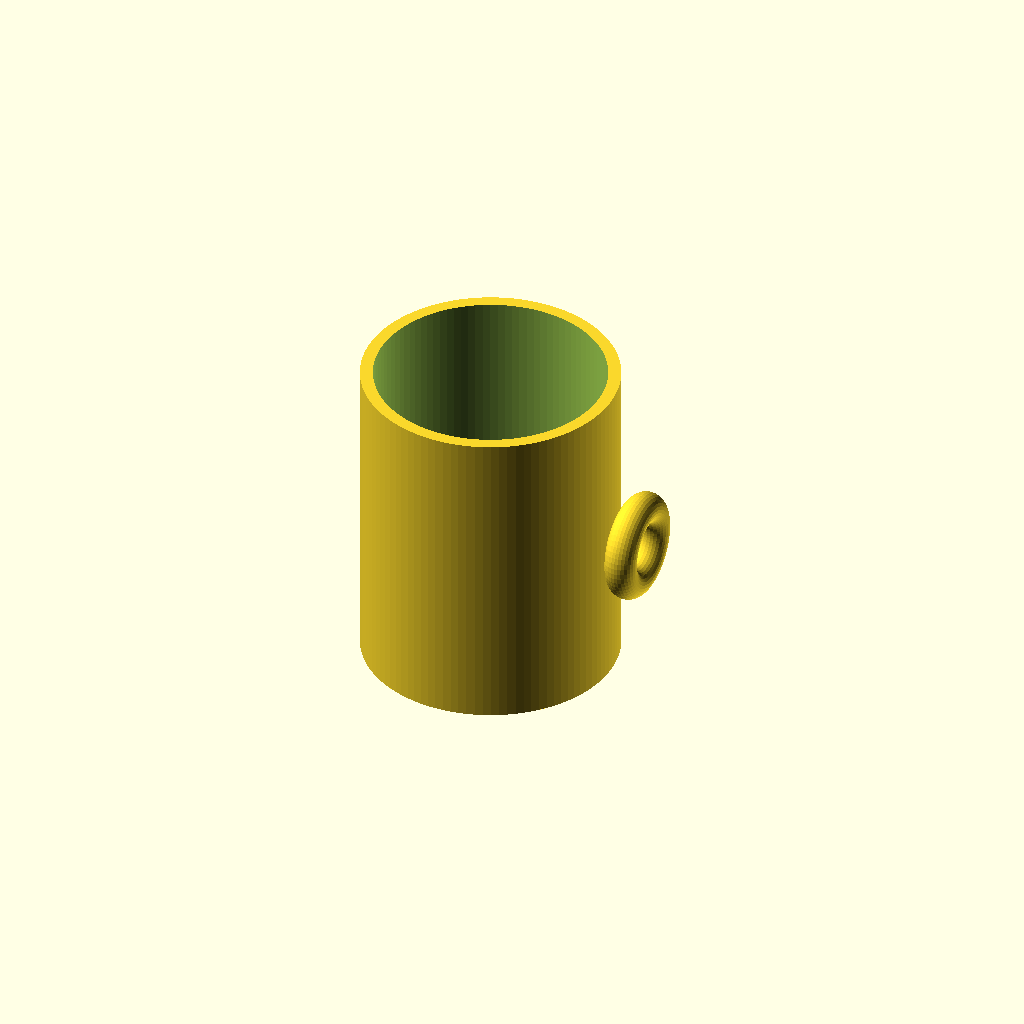
Cell 1: the model at its default parameters.
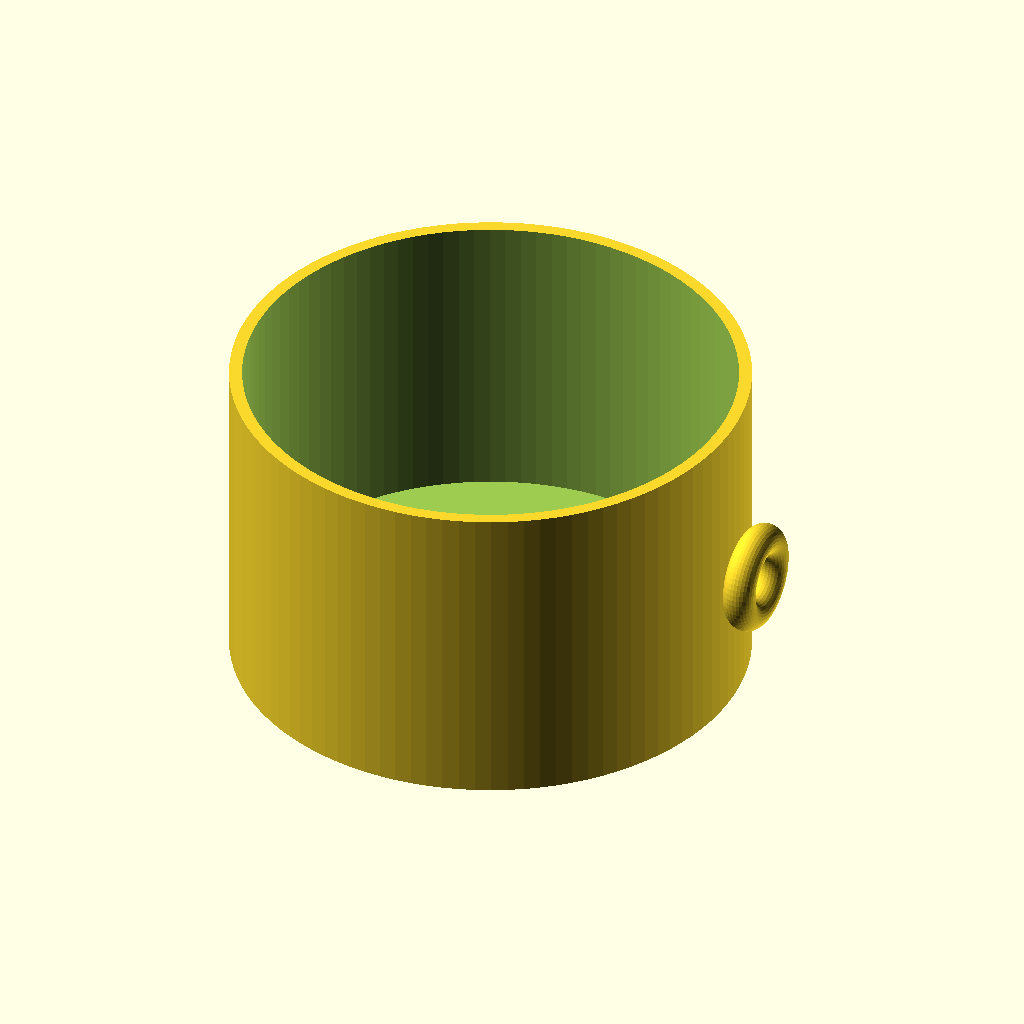
Cell 2: outer_diameter = 160 (everything else at default).
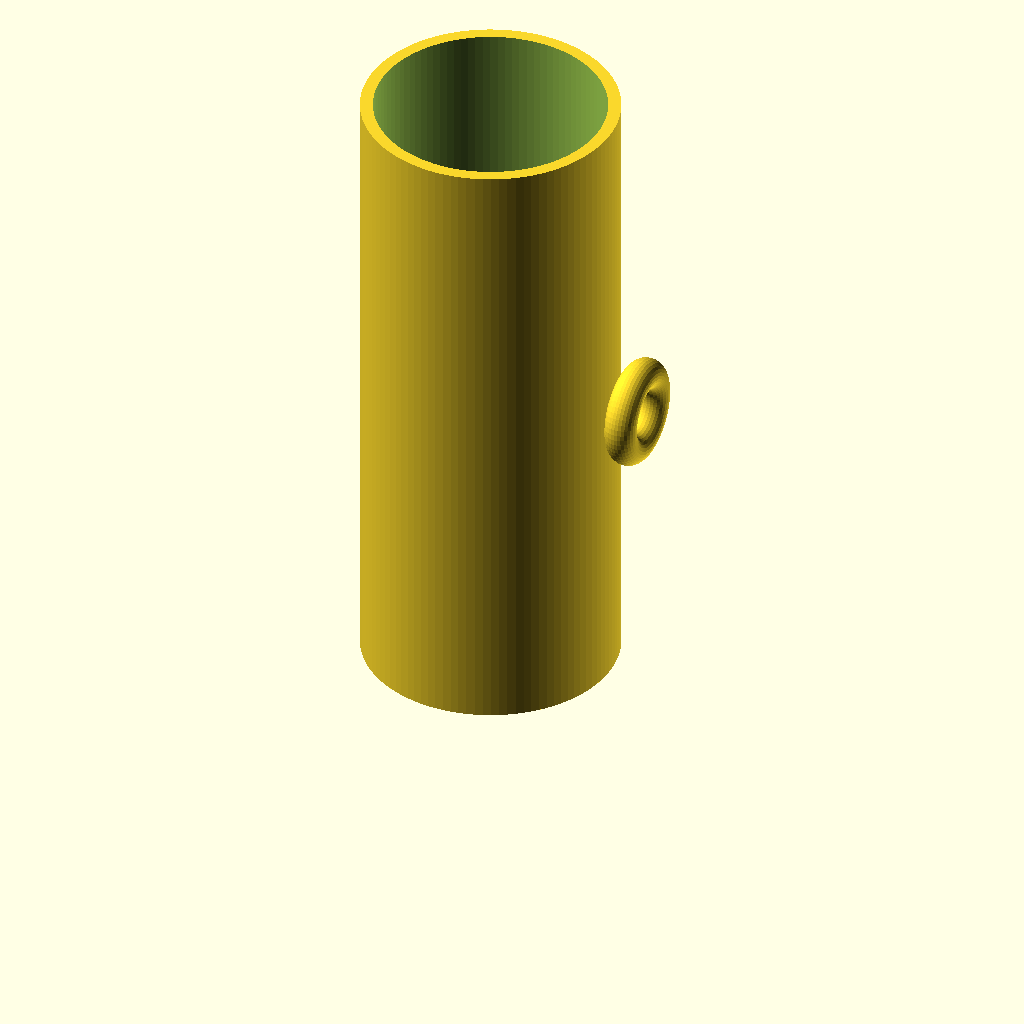
Cell 3 — height set to 200, the other parameters unchanged.
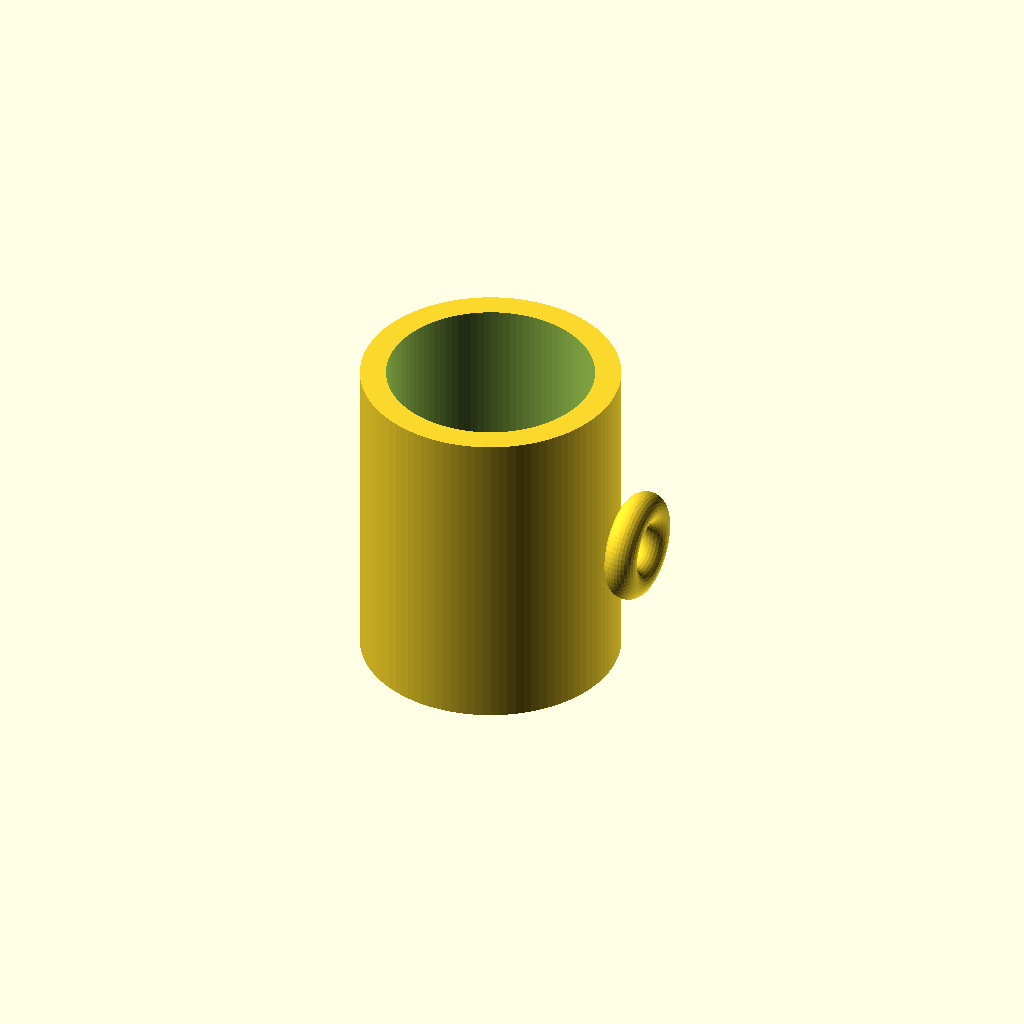
Cell 4 — wall_thickness set to 8, the other parameters unchanged.
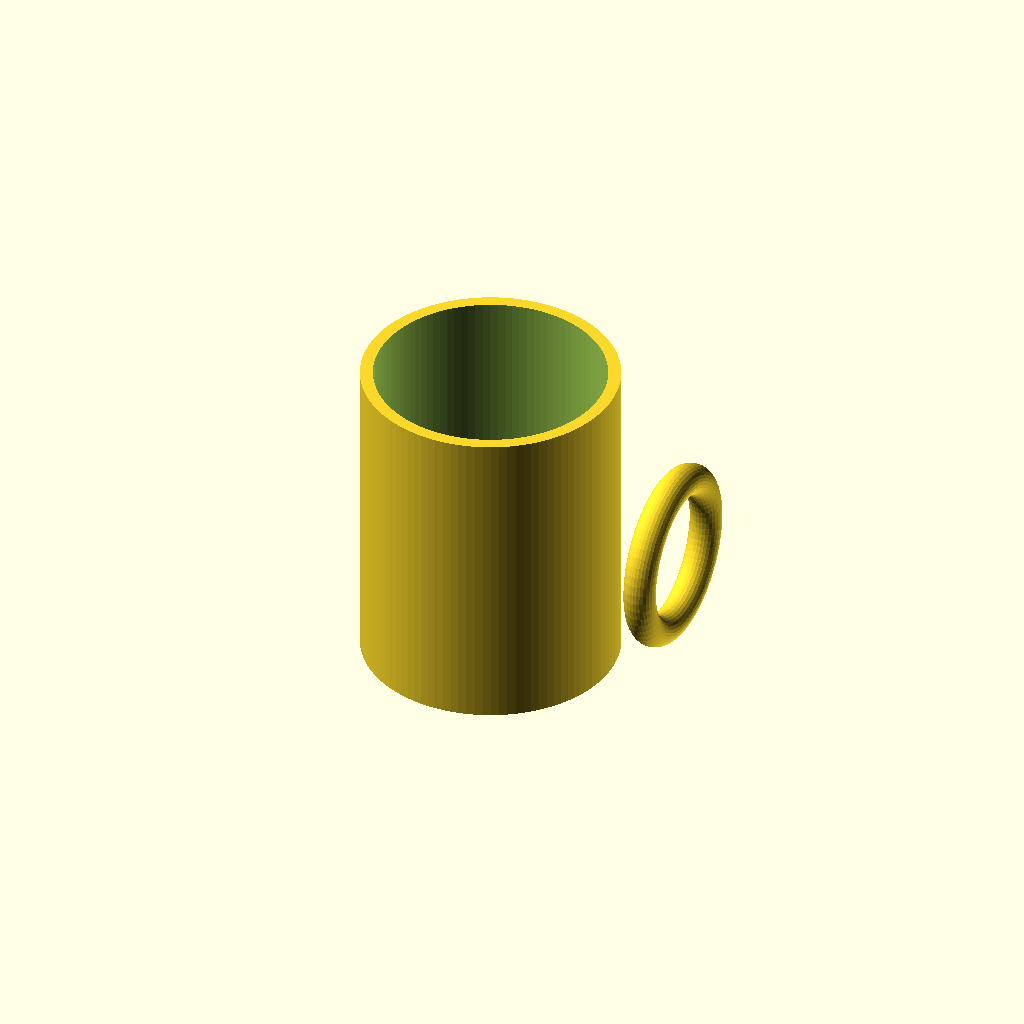
Cell 5: handle_ring_radius = 24 (everything else at default).
One fixed orthographic camera (rotation 55°, 0°, 25°; colour scheme Cornfield) for every cell.
Source of the model, results/tier-1-mug/bare_claude-opus-4-5-cd68b74f2d79-2026-04-26T18-19-37-419Z/final.scad:
// マグカップのパラメータ
outer_diameter = 80;
outer_radius = outer_diameter / 2;
height = 100;
wall_thickness = 4;
bottom_thickness = 6;

inner_radius = outer_radius - wall_thickness;
inner_height = height - bottom_thickness;

// 取手のパラメータ
handle_ring_radius = 12;  // 取手リングの半径
handle_tube_radius = 5;   // 取手の太さ（断面半径）
handle_center_height = height / 2;  // 取手の中心高さ

module cup_body() {
    difference() {
        // 外側の円柱
        cylinder(r = outer_radius, h = height, $fn = 100);
        
        // 内側のくり抜き
        translate([0, 0, bottom_thickness])
            cylinder(r = inner_radius, h = inner_height + 1, $fn = 100);
    }
}

module handle() {
    // 取手の位置（カップの外周から取手リングの中心までの距離）
    handle_offset = outer_radius + handle_ring_radius - handle_tube_radius / 2;
    
    translate([handle_offset, 0, handle_center_height])
        rotate([0, 90, 0])
            rotate_extrude(angle = 360, $fn = 60)
                translate([handle_ring_radius, 0, 0])
                    circle(r = handle_tube_radius, $fn = 30);
}

// マグカップ本体
cup_body();

// 取手
handle();
Customizer parameters (derived from the source; name, type, default, range or options):
outer_diameter: number, default 80
height: number, default 100
wall_thickness: number, default 4
bottom_thickness: number, default 6
handle_ring_radius: number, default 12
handle_tube_radius: number, default 5
